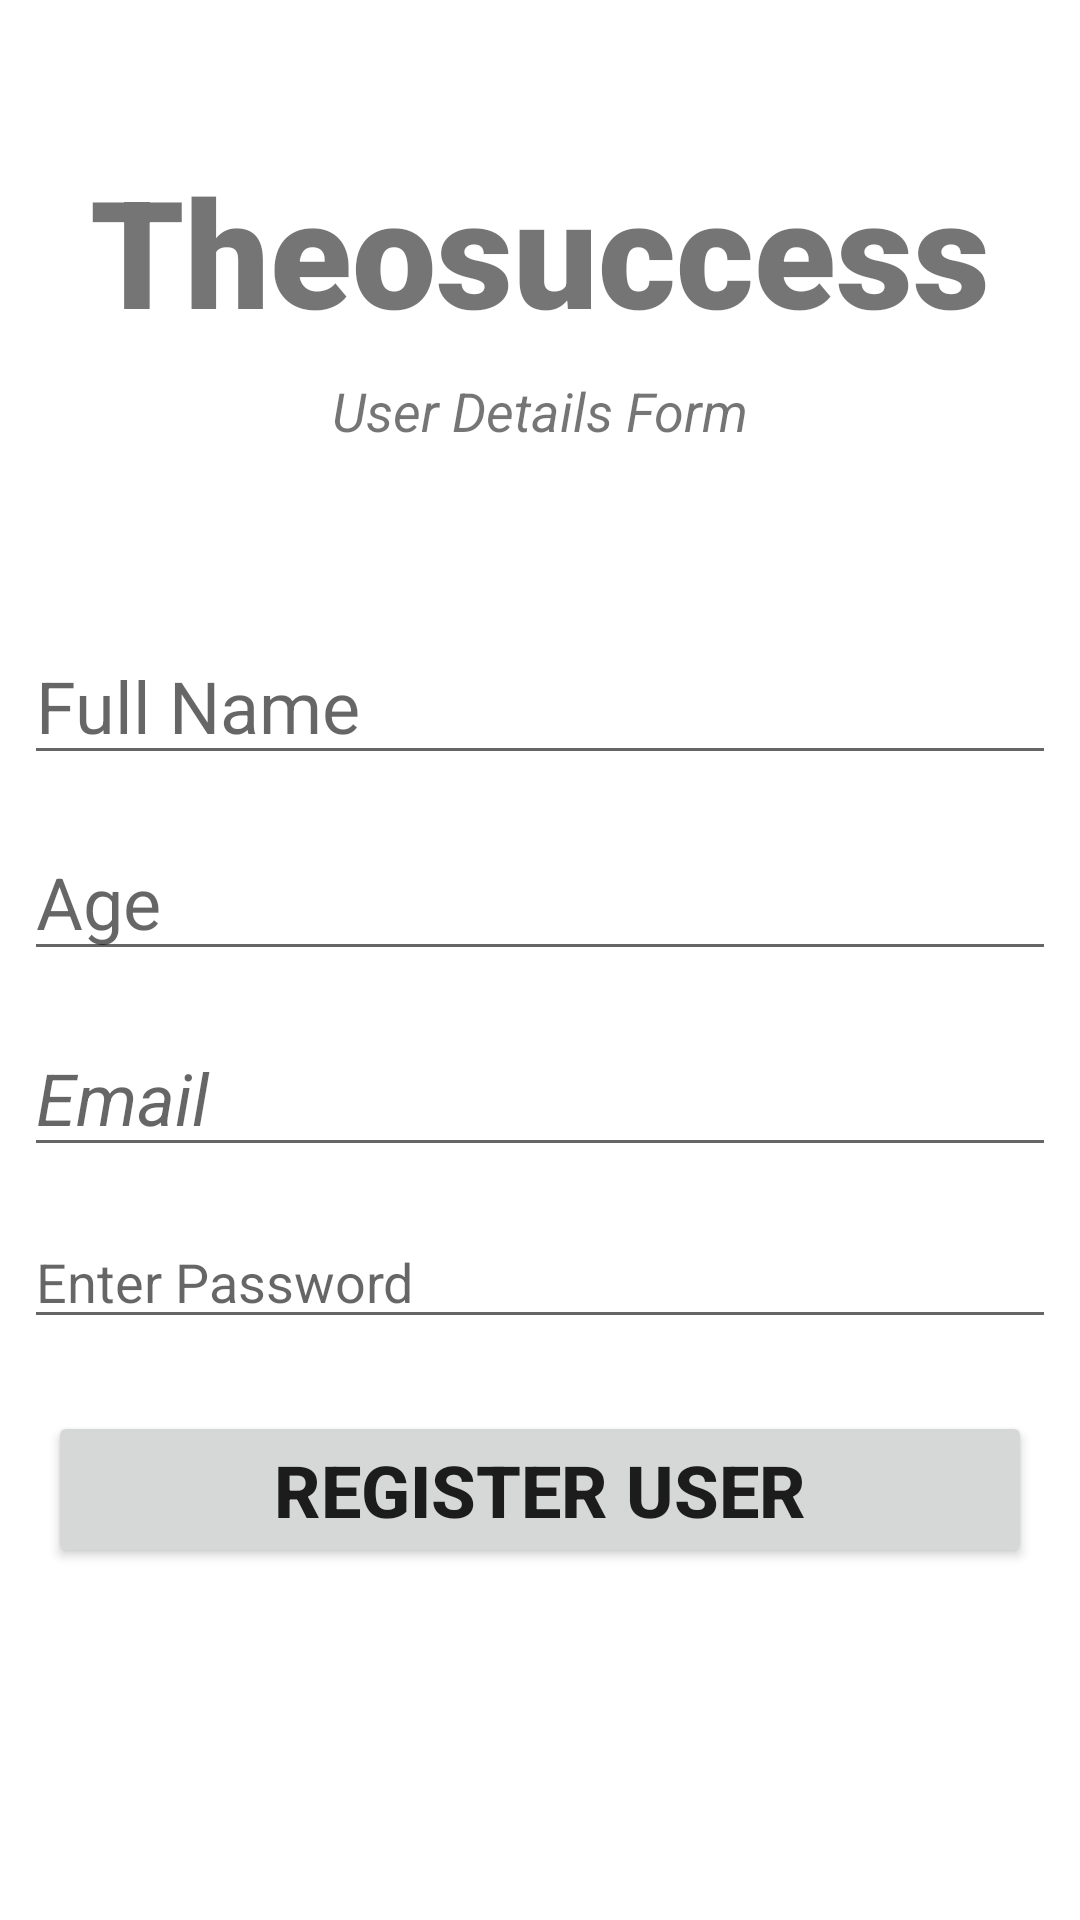

This screen was rendered from an Android layout file. Write that file and the resources it references.
<!-- AndroidManifest.xml: application theme Theme.RegisterBook -->
<!-- res/layout/activity_register_user.xml -->
<?xml version="1.0" encoding="utf-8"?>
<androidx.constraintlayout.widget.ConstraintLayout xmlns:android="http://schemas.android.com/apk/res/android"
    xmlns:app="http://schemas.android.com/apk/res-auto"
    xmlns:tools="http://schemas.android.com/tools"
    android:layout_width="match_parent"
    android:layout_height="match_parent"
    tools:context=".RegisterUser">

    <TextView
        android:id="@+id/banner"
        android:layout_width="match_parent"
        android:layout_height="wrap_content"
        android:layout_marginStart="16dp"
        android:layout_marginTop="50dp"
        android:layout_marginEnd="16dp"
        android:fontFamily="sans-serif-black"
        android:text="@string/theosuccess"
        android:textAlignment="center"
        android:textSize="50sp"
        android:textStyle="bold"
        app:layout_constraintEnd_toEndOf="parent"
        app:layout_constraintStart_toStartOf="parent"
        app:layout_constraintTop_toTopOf="parent" />

    <TextView
        android:id="@+id/bannerDescription"
        android:layout_width="wrap_content"
        android:layout_height="wrap_content"
        android:layout_marginTop="8dp"
        android:text="@string/user_details_form"
        android:textAlignment="center"
        android:textSize="18sp"
        android:textStyle="italic"
        app:layout_constraintEnd_toEndOf="parent"
        app:layout_constraintStart_toStartOf="parent"
        app:layout_constraintTop_toBottomOf="@+id/banner" />

    <EditText
        android:id="@+id/fullName"
        android:layout_width="0dp"
        android:layout_height="wrap_content"
        android:layout_marginStart="8dp"
        android:layout_marginTop="60dp"
        android:layout_marginEnd="8dp"
        android:capitalize="words"
        android:ems="10"
        android:hint="Full Name"
        android:inputType="textPersonName"
        android:textSize="24sp"
        app:layout_constraintEnd_toEndOf="parent"
        app:layout_constraintStart_toStartOf="parent"
        app:layout_constraintTop_toBottomOf="@+id/bannerDescription" />

    <EditText
        android:id="@+id/age"
        android:layout_width="0dp"
        android:layout_height="wrap_content"
        android:layout_marginStart="8dp"
        android:layout_marginTop="16dp"
        android:layout_marginEnd="8dp"
        android:ems="10"
        android:hint="Age"
        android:inputType="number"
        android:textSize="24sp"
        app:layout_constraintEnd_toEndOf="parent"
        app:layout_constraintStart_toStartOf="parent"
        app:layout_constraintTop_toBottomOf="@+id/fullName" />

    <EditText
        android:id="@+id/email"
        android:layout_width="0dp"
        android:layout_height="wrap_content"
        android:layout_marginStart="8dp"
        android:layout_marginTop="16dp"
        android:layout_marginEnd="8dp"
        android:ems="10"
        android:hint="Email"
        android:inputType="textEmailAddress"
        android:textSize="24sp"
        android:textStyle="italic"
        app:layout_constraintEnd_toEndOf="parent"
        app:layout_constraintStart_toStartOf="parent"
        app:layout_constraintTop_toBottomOf="@+id/age" />

    <EditText
        android:id="@+id/password"
        android:layout_width="0dp"
        android:layout_height="wrap_content"
        android:layout_marginStart="8dp"
        android:layout_marginTop="16dp"
        android:layout_marginEnd="8dp"
        android:ems="10"
        android:hint="@string/enter_password"
        android:inputType="textPassword"
        app:layout_constraintEnd_toEndOf="parent"
        app:layout_constraintStart_toStartOf="parent"
        app:layout_constraintTop_toBottomOf="@+id/email" />

    <Button
        android:id="@+id/registerUser"
        android:layout_width="0dp"
        android:layout_height="wrap_content"
        android:layout_marginStart="16dp"
        android:layout_marginTop="24dp"
        android:layout_marginEnd="16dp"
        android:text="Register User"
        android:textSize="24sp"
        android:textStyle="bold"
        app:layout_constraintEnd_toEndOf="parent"
        app:layout_constraintStart_toStartOf="parent"
        app:layout_constraintTop_toBottomOf="@+id/password" />

    <ProgressBar
        android:id="@+id/progressBar"
        style="?android:attr/progressBarStyleLarge"
        android:layout_width="wrap_content"
        android:layout_height="wrap_content"
        android:visibility="gone"
        app:layout_constraintBottom_toBottomOf="parent"
        app:layout_constraintEnd_toEndOf="parent"
        app:layout_constraintHorizontal_bias="0.498"
        app:layout_constraintStart_toStartOf="parent"
        app:layout_constraintTop_toTopOf="parent"
        app:layout_constraintVertical_bias="0.691" />


</androidx.constraintlayout.widget.ConstraintLayout>
<!-- resources referenced by this layout -->
<resources>
  <string name="enter_password">Enter Password</string>
  <string name="theosuccess">Theosuccess</string>
  <string name="user_details_form">User Details Form</string>
  <style name="Theme.RegisterBook" parent="Theme.MaterialComponents.DayNight.NoActionBar">
          
          <item name="colorPrimary">@color/teal_700</item>
          <item name="colorPrimaryVariant">@color/purple_700</item>
          <item name="colorOnPrimary">@color/white</item>
          
          <item name="colorSecondary">@color/teal_200</item>
          <item name="colorSecondaryVariant">@color/teal_700</item>
          <item name="colorOnSecondary">@color/black</item>
          
          <item name="android:statusBarColor" tools:targetApi="l">?attr/colorPrimaryVariant</item>
          
      </style>
  <!-- not gathered from this repository: default colours our renderer supplied (Android Studio template values) -->
  <color name="purple_700">#FF3700B3</color>
  <color name="teal_200">#FF03DAC5</color>
  <color name="teal_700">#FF018786</color>
  <color name="black">#FF000000</color>
  <color name="white">#FFFFFFFF</color>
</resources>
